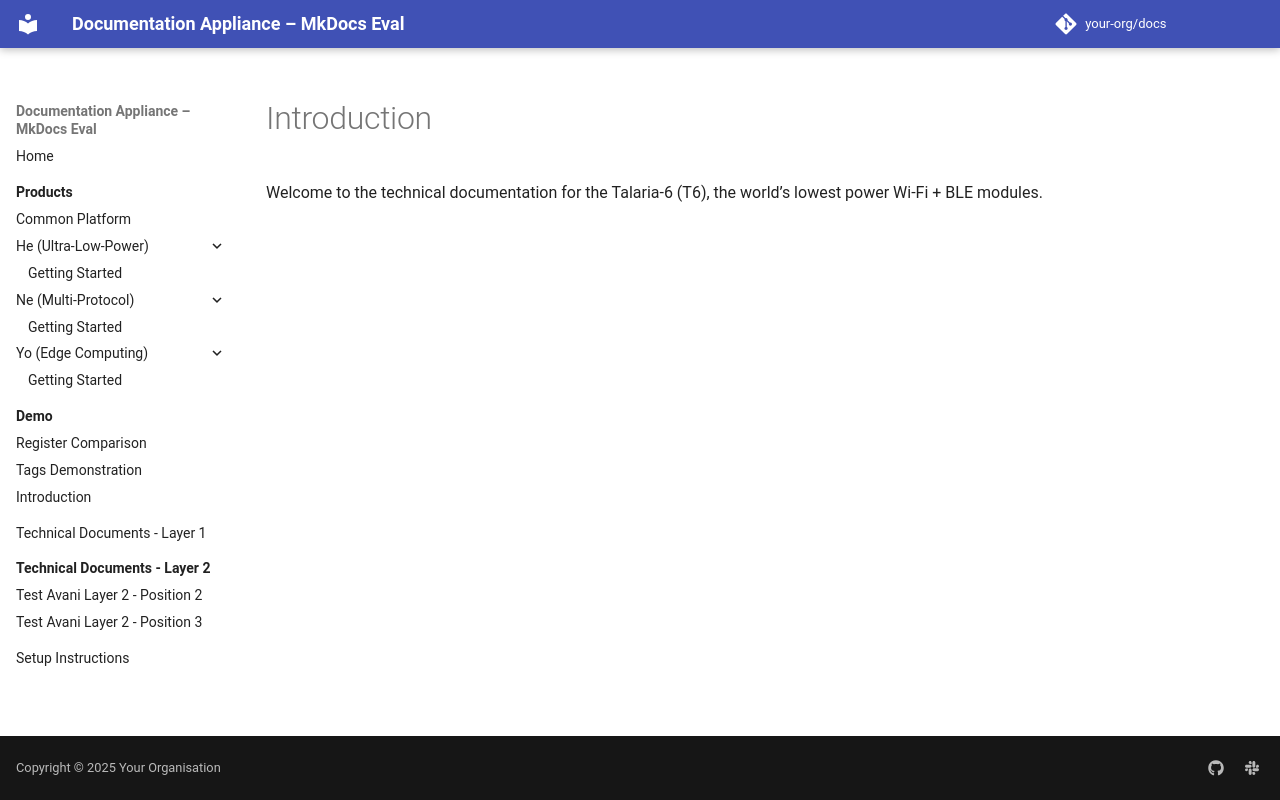

repository: avaninayak27/MkDocsTesting · page: 2.1/Introduction/index.html · generator: mkdocs

# Introduction
Welcome to the technical documentation for the Talaria-6 (T6), the world’s lowest power Wi-Fi + BLE modules.
